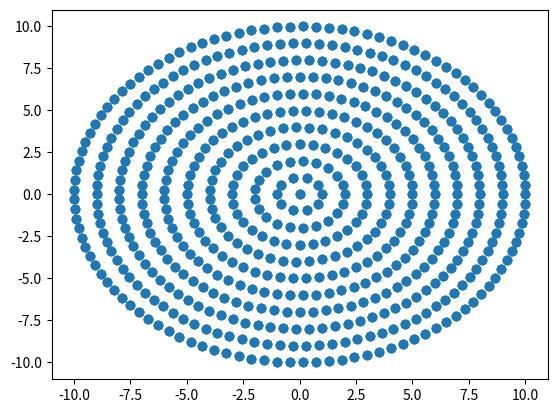

Here is the Python script that generated this plot: (Note: this script raises an exception after producing the figure.)
import numpy as np
import matplotlib.pyplot as plt
from mpl_toolkits.mplot3d import Axes3D
import scipy.spatial as spt
import numpy.linalg as la

def circlePlaneVerticies(x, radius, numberOfPoints):
    angles = np.array(np.linspace(0, 2*np.pi, numberOfPoints))
    angles1 = np.delete(angles, -1, 0)
    vertices = []
    for fi in angles1:
        y = radius*np.cos(fi)
        z = radius*np.sin(fi)
        vertex = [x, y, z]
        vertices.append(vertex)
    return np.array(vertices)

#Siatka o zadanym promieniu - radius. Tworzy punkt środkowy i okregi w ilości - circles.
#First circle oznacza ilość punktów na pierwszym okregu.
#Add nodes oznacza ile punktów więcej będzie na każdym kolejnym okręgu.
#Zwraca macierz n x 3, gdzie n to liczba węzłów. W kolumnach są współrzędne punktów.
def circleMeshFull(radius, numberOfCircles, numberOfPoints):
    vertices = []
    circles_rad = np.linspace(radius / numberOfCircles, radius, numberOfCircles)
    for i in range(3):
        vertices.append([i, 0, 0])
        for j, r in enumerate(circles_rad):

            circle = circlePlaneVerticies(i, r, (numberOfPoints + 1) * (j + 1))
            for row in circle:
                vertices.append(row)
    return np.array(vertices)

#Siatka o zadanym promieniu - radius. Tworzy punkt środkowy i okregi w ilości - circles.
#First circle oznacza ilość punktów na pierwszym okregu.
#Na każdym okręgu jest tyle samo punktów
#Zwraca macierz n x 3, gdzie n to liczba węzłów. W kolumnach są współrzędne punktów.
def circleMeshSparse(radius, numberOfCircles, numberOfPoints):
    vertices = [] #central point
    circles_rad = np.linspace(radius/numberOfCircles, radius, numberOfCircles)
    for i in range(3):
        vertices.append([i, 0, 0])
        for r in circles_rad:
            circle = circlePlaneVerticies(i, r, numberOfPoints + 1)
            for row in circle:
                vertices.append(row)
    return np.array(vertices)

#Zmienia kolejność węzłów jeśli objętość liczona przy pomocy wyznacznika jest ujemna.
def correctVolumeSign(vertices, indices):
    corrected_indices = []

    for row in indices:
        vert = vertices[row, :]

        temp1 = [1]
        temp1.extend(list(vert[0]))
        temp2 = [1]
        temp2.extend(list(vert[1]))
        temp3 = [1]
        temp3.extend(list(vert[2]))
        temp4 = [1]
        temp4.extend(list(vert[3]))

        a = [temp1, temp2, temp3, temp4]
        a1 = np.array(a)

        volume = la.det(a1)
        if volume > 0:
            corrected_indices.append(row)
        else:
            new_row = [row[1], row[0], row[2], row[3]] # zmiana dwoch elementow zmieni znak objetosci
            corrected_indices.append(new_row)

    return corrected_indices

#Tworzy elementy czworościenne wykorzystując przestrzenną triangulację Delaunay'a.
def triangulation(vertices):
    tri = spt.Delaunay(vertices)
    indices = tri.simplices.copy()

    # wyszukiwanie elementow z wierzcholkami wspolplaszczyznowymi
    planar = []
    for ind, tetr in enumerate(indices):

        determinant = 0
        matrix = []
        for elem in tetr:
            l = [1, vertices[elem, 0], vertices[elem, 1], vertices[elem, 2]]
            matrix.append(l)
        matrix1 = np.array(matrix)
        # print(la.det(matrix1))
        if abs(la.det(matrix1)) < 1e-10:
            planar.append(ind)
    # usuwanie wierszy z wierzcholkami wspolplaszczyznowymi
    indices1 = np.delete(indices, planar, 0)

    indices2 = correctVolumeSign(vertices, indices1)

    return np.array(indices2)

#Rysuje węły na płaszczyźnie.
def drawPlane(vertices):
    plt.scatter(vertices[:, 1], vertices[:, 2])
    plt.show()

#Rysuje wszystkie płaszczyzn w 3D.
def drawBar(vertices):
    fig = plt.figure()
    ax = fig.gca(projection='3d')
    ax.scatter(vertices[:, 0], vertices[:, 1], vertices[:, 2])
    ax.set_xlim([-10, 10])
    # ax.set_zlim([-200, 200])
    plt.show()

#Rysje układ elementów czworościennych w 3D.
def drawTriangulation(vertices, indices):
    fig = plt.figure()
    lines = []
    for i, ind in enumerate(indices):
        for i in ind:
            for j in ind:
                if j != i and not [i, j] in lines and not [j, i] in lines:
                    lines.append([i, j])
    ax = fig.gca(projection='3d')
    # ax.set_xlim([-1, 2])
    # ax.triplot(np.array(points[:, 0]), np.array(points[:, 1]), np.array(points[:, 2]), tri.simplices.copy()))
    # ax.plot(np.array(points)[:, 0], np.array(points)[:, 1], np.array(points)[:, 2], 'o')
    for line in lines:
        ax.plot(vertices[line[0: 2], 0], vertices[line[0: 2], 1], vertices[line[0: 2], 2], 'r-')

    ax.scatter(vertices[indices[0:3, :], 0], vertices[indices[0:3, :], 1], vertices[indices[0:3, :], 2])
    plt.show()

if __name__ == "__main__":
    vertices = circleMeshFull(10, 10, 10)
    drawPlane(vertices)
    indices = triangulation(vertices)
    drawBar(vertices)
    drawTriangulation(vertices, indices)







